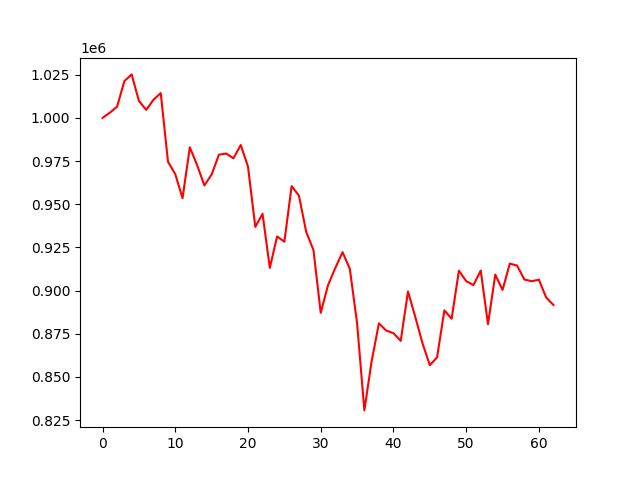

Source data for this figure (header and first rows):
account_value, date, daily_return
1000000, 2022-01-17, 
1002951, 2022-01-18, 0.002951
1006473, 2022-01-19, 0.003512
1021275, 2022-01-20, 0.01471
1025159, 2022-01-21, 0.003802
1009812, 2022-01-24, -0.01497
1004626, 2022-01-25, -0.005136
1010439, 2022-01-26, 0.005786
1014341, 2022-01-27, 0.003862
974540, 2022-01-28, -0.03924
967386, 2022-02-07, -0.007341
953478, 2022-02-08, -0.01438
982932, 2022-02-09, 0.03089
972664, 2022-02-10, -0.01045
960832, 2022-02-11, -0.01216
967206, 2022-02-14, 0.006634
978656, 2022-02-15, 0.01184
979329, 2022-02-16, 0.0006876
976570, 2022-02-17, -0.002818
984277, 2022-02-18, 0.007893
971753, 2022-02-21, -0.01272
936838, 2022-02-22, -0.03593
944388, 2022-02-23, 0.00806
913087, 2022-02-24, -0.03314
931304, 2022-02-25, 0.01995
928250, 2022-02-28, -0.00328
960435, 2022-03-01, 0.03467
954978, 2022-03-02, -0.005682
933984, 2022-03-03, -0.02198
923457, 2022-03-04, -0.01127
887046, 2022-03-07, -0.03943
903062, 2022-03-08, 0.01806
913019, 2022-03-09, 0.01103
922205, 2022-03-10, 0.01006
912557, 2022-03-11, -0.01046
880984, 2022-03-14, -0.0346
830563, 2022-03-15, -0.05723
859085, 2022-03-16, 0.03434
881000, 2022-03-17, 0.02551
876793, 2022-03-18, -0.004775
875287, 2022-03-21, -0.001717
870829, 2022-03-22, -0.005094
899444, 2022-03-23, 0.03286
884695, 2022-03-24, -0.0164
869307, 2022-03-25, -0.01739
856756, 2022-03-28, -0.01444
861299, 2022-03-29, 0.005303
888483, 2022-03-30, 0.03156
883668, 2022-03-31, -0.005419
911463, 2022-04-01, 0.03145
905436, 2022-04-06, -0.006613
903145, 2022-04-07, -0.00253
911571, 2022-04-08, 0.00933
880480, 2022-04-11, -0.03411
909214, 2022-04-12, 0.03263
900334, 2022-04-13, -0.009767
915574, 2022-04-14, 0.01693
914445, 2022-04-15, -0.001233
906354, 2022-04-18, -0.008849
905375, 2022-04-19, -0.00108
... 3 more rows
